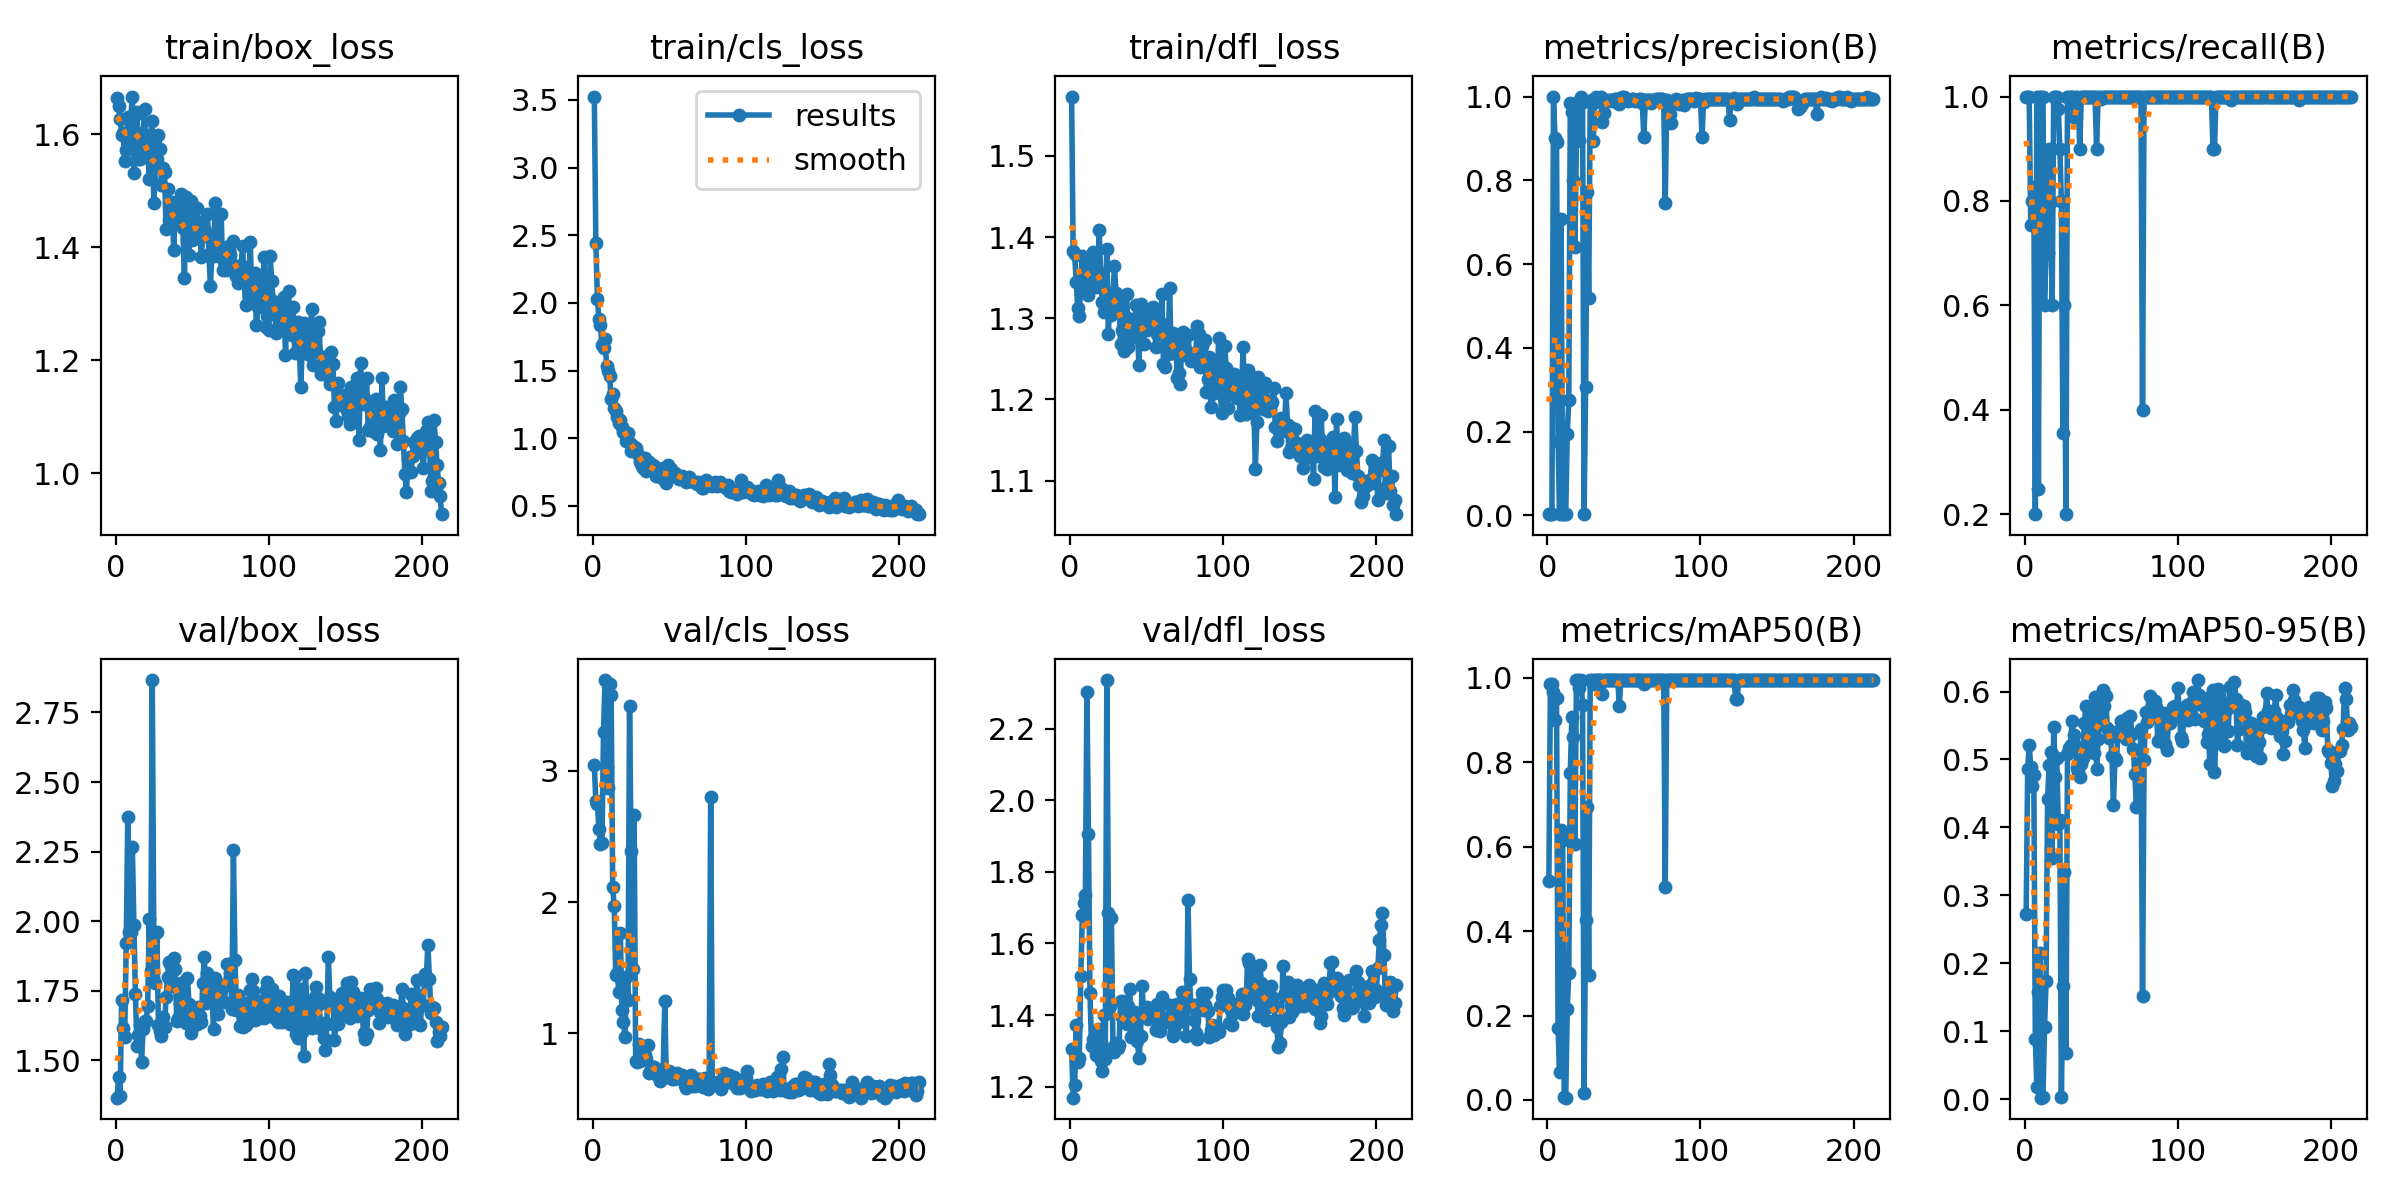

Values plotted in this chart, from the file beside it:
epoch, time, train/box_loss, train/cls_loss, train/dfl_loss, metrics/precision(B), metrics/recall(B), metrics/mAP50(B), metrics/mAP50-95(B), val/box_loss, val/cls_loss, val/dfl_loss, lr/pg0, lr/pg1, lr/pg2
1, 3.733, 1.665, 3.525, 1.573, 0.00333, 1, 0.5199, 0.2721, 1.365, 3.042, 1.307, 0.00022, 0.00022, 0.00022
2, 7.398, 1.65, 2.444, 1.383, 0.00333, 1, 0.9859, 0.4859, 1.439, 2.768, 1.17, 0.0004589, 0.0004589, 0.0004589
3, 11.03, 1.626, 2.032, 1.379, 0.00333, 1, 0.9859, 0.5215, 1.37, 2.749, 1.205, 0.0006965, 0.0006965, 0.0006965
4, 14.89, 1.599, 1.882, 1.345, 1, 0.754, 0.9664, 0.4884, 1.718, 2.555, 1.372, 0.000933, 0.000933, 0.000933
5, 18.55, 1.602, 1.836, 1.312, 0.9012, 0.8, 0.9009, 0.4612, 1.617, 2.444, 1.27, 0.001168, 0.001168, 0.001168
6, 22.13, 1.552, 1.686, 1.303, 0.8919, 0.8275, 0.9519, 0.4766, 1.584, 2.45, 1.28, 0.001402, 0.001402, 0.001402
7, 25.7, 1.572, 1.666, 1.344, 0.1765, 0.2, 0.1701, 0.08783, 1.922, 3.298, 1.509, 0.001635, 0.001635, 0.001635
8, 29.21, 1.63, 1.735, 1.376, 0.00333, 1, 0.06568, 0.01824, 2.375, 3.692, 1.679, 0.001867, 0.001867, 0.001867
9, 32.76, 1.577, 1.535, 1.335, 0.707, 0.2484, 0.6396, 0.1574, 1.96, 3.027, 1.712, 0.00196, 0.00196, 0.00196
10, 36.29, 1.631, 1.494, 1.358, 0.00333, 1, 0.6165, 0.2148, 1.96, 2.87, 1.736, 0.001955, 0.001955, 0.001955
11, 39.92, 1.667, 1.457, 1.365, 0.00333, 1, 0.00761, 0.00197, 2.268, 3.665, 2.302, 0.00195, 0.00195, 0.00195
12, 43.76, 1.531, 1.289, 1.329, 0.00333, 1, 0.00551, 0.00247, 1.985, 3.579, 1.904, 0.001946, 0.001946, 0.001946
13, 47.36, 1.633, 1.328, 1.369, 0.195, 0.6, 0.2152, 0.1056, 1.737, 2.113, 1.461, 0.001941, 0.001941, 0.001941
14, 50.86, 1.638, 1.223, 1.363, 0.2752, 0.7, 0.301, 0.1741, 1.552, 1.968, 1.313, 0.001936, 0.001936, 0.001936
15, 54.42, 1.557, 1.203, 1.382, 0.9842, 0.7, 0.7751, 0.4421, 1.589, 1.445, 1.333, 0.001931, 0.001931, 0.001931
16, 57.93, 1.556, 1.157, 1.346, 0.9625, 0.9, 0.9082, 0.4913, 1.626, 1.46, 1.342, 0.001926, 0.001926, 0.001926
17, 61.51, 1.577, 1.11, 1.339, 0.7997, 0.7988, 0.8609, 0.5108, 1.493, 1.312, 1.288, 0.001921, 0.001921, 0.001921
18, 65.27, 1.602, 1.137, 1.345, 0.6417, 0.6, 0.6058, 0.3553, 1.611, 1.763, 1.361, 0.001916, 0.001916, 0.001916
19, 68.8, 1.645, 1.083, 1.409, 0.894, 1, 0.995, 0.5472, 1.639, 1.176, 1.337, 0.001911, 0.001911, 0.001911
20, 72.45, 1.583, 1.044, 1.355, 0.9864, 1, 0.995, 0.474, 1.641, 1.087, 1.271, 0.001906, 0.001906, 0.001906
21, 75.99, 1.573, 1.05, 1.32, 0.896, 1, 0.9768, 0.5026, 1.694, 0.9753, 1.244, 0.001901, 0.001901, 0.001901
22, 79.51, 1.52, 0.9814, 1.308, 1, 0.9755, 0.995, 0.4044, 2.007, 1.432, 1.4, 0.001896, 0.001896, 0.001896
23, 83.08, 1.52, 1.039, 1.314, 0.9869, 0.9, 0.9367, 0.4111, 1.822, 1.257, 1.277, 0.001891, 0.001891, 0.001891
24, 86.58, 1.623, 0.9657, 1.385, 0.00287, 0.8, 0.01664, 0.00319, 2.867, 3.498, 2.335, 0.001886, 0.001886, 0.001886
25, 90.28, 1.479, 0.9051, 1.281, 0.3059, 0.3547, 0.4264, 0.1663, 1.949, 2.386, 1.686, 0.001881, 0.001881, 0.001881
26, 93.78, 1.546, 0.941, 1.324, 0.773, 0.6, 0.6945, 0.3347, 1.777, 1.494, 1.426, 0.001876, 0.001876, 0.001876
27, 97.31, 1.557, 0.9382, 1.304, 0.5196, 0.2, 0.2965, 0.06834, 1.96, 2.665, 1.671, 0.001871, 0.001871, 0.001871
28, 100.8, 1.598, 0.93, 1.331, 0.9903, 1, 0.995, 0.5074, 1.628, 0.7904, 1.312, 0.001866, 0.001866, 0.001866
29, 104.4, 1.574, 0.8924, 1.364, 0.9918, 1, 0.995, 0.5162, 1.604, 0.782, 1.297, 0.001861, 0.001861, 0.001861
30, 107.9, 1.511, 0.8659, 1.331, 0.8946, 1, 0.9859, 0.5214, 1.586, 0.9149, 1.321, 0.001856, 0.001856, 0.001856
31, 111.4, 1.541, 0.8271, 1.312, 0.9876, 1, 0.995, 0.557, 1.657, 0.7872, 1.308, 0.001852, 0.001852, 0.001852
32, 114.9, 1.533, 0.7971, 1.318, 1, 0.9611, 0.995, 0.5364, 1.619, 0.8634, 1.318, 0.001847, 0.001847, 0.001847
33, 118.6, 1.432, 0.7772, 1.268, 0.9903, 1, 0.995, 0.5219, 1.726, 0.8398, 1.44, 0.001842, 0.001842, 0.001842
34, 122.1, 1.502, 0.8512, 1.285, 0.9886, 1, 0.995, 0.4875, 1.8, 0.8323, 1.396, 0.001837, 0.001837, 0.001837
35, 125.6, 1.449, 0.7591, 1.26, 1, 0.9981, 0.995, 0.4822, 1.855, 0.8027, 1.388, 0.001832, 0.001832, 0.001832
36, 129.1, 1.456, 0.7956, 1.303, 0.9382, 0.9, 0.9617, 0.4737, 1.84, 0.9129, 1.441, 0.001827, 0.001827, 0.001827
37, 132.7, 1.48, 0.8268, 1.33, 0.9612, 1, 0.995, 0.4931, 1.768, 0.6993, 1.375, 0.001822, 0.001822, 0.001822
38, 136.2, 1.396, 0.764, 1.264, 0.9916, 1, 0.995, 0.502, 1.866, 0.7282, 1.425, 0.001817, 0.001817, 0.001817
39, 139.9, 1.462, 0.8057, 1.295, 0.9899, 1, 0.995, 0.554, 1.827, 0.7407, 1.472, 0.001812, 0.001812, 0.001812
40, 143.4, 1.443, 0.792, 1.277, 0.9908, 1, 0.995, 0.5789, 1.642, 0.7398, 1.339, 0.001807, 0.001807, 0.001807
41, 147, 1.465, 0.7218, 1.3, 0.9912, 1, 0.995, 0.5191, 1.652, 0.69, 1.395, 0.001802, 0.001802, 0.001802
42, 150.5, 1.453, 0.7506, 1.277, 0.9895, 1, 0.995, 0.5159, 1.702, 0.6832, 1.409, 0.001797, 0.001797, 0.001797
43, 154, 1.495, 0.766, 1.317, 0.992, 1, 0.995, 0.5522, 1.776, 0.7104, 1.405, 0.001792, 0.001792, 0.001792
44, 157.5, 1.434, 0.7417, 1.284, 0.9937, 1, 0.995, 0.5618, 1.729, 0.6372, 1.327, 0.001787, 0.001787, 0.001787
45, 161, 1.345, 0.7074, 1.242, 0.9937, 1, 0.995, 0.5098, 1.644, 0.6855, 1.279, 0.001782, 0.001782, 0.001782
46, 164.5, 1.489, 0.7794, 1.317, 0.9836, 1, 0.995, 0.5916, 1.632, 0.7304, 1.341, 0.001777, 0.001777, 0.001777
47, 168.2, 1.412, 0.7203, 1.286, 0.9814, 0.9, 0.9335, 0.4862, 1.796, 1.244, 1.48, 0.001772, 0.001772, 0.001772
48, 171.7, 1.387, 0.6726, 1.268, 0.9942, 1, 0.995, 0.5303, 1.704, 0.6649, 1.411, 0.001767, 0.001767, 0.001767
49, 175.2, 1.482, 0.8039, 1.301, 0.9987, 1, 0.995, 0.5605, 1.599, 0.6747, 1.399, 0.001762, 0.001762, 0.001762
50, 178.7, 1.413, 0.7141, 1.286, 1, 0.9961, 0.995, 0.5688, 1.676, 0.7107, 1.424, 0.001757, 0.001757, 0.001757
51, 182.2, 1.415, 0.7752, 1.29, 0.993, 1, 0.995, 0.6023, 1.627, 0.6681, 1.39, 0.001752, 0.001752, 0.001752
52, 185.8, 1.439, 0.7234, 1.299, 0.9912, 1, 0.995, 0.578, 1.626, 0.6513, 1.411, 0.001748, 0.001748, 0.001748
53, 189.5, 1.47, 0.7455, 1.311, 0.9902, 1, 0.995, 0.5928, 1.629, 0.6547, 1.41, 0.001743, 0.001743, 0.001743
54, 193, 1.445, 0.743, 1.314, 0.9915, 1, 0.995, 0.5467, 1.69, 0.6603, 1.396, 0.001738, 0.001738, 0.001738
55, 196.5, 1.435, 0.7231, 1.302, 0.993, 1, 0.995, 0.5314, 1.66, 0.6977, 1.398, 0.001733, 0.001733, 0.001733
56, 200, 1.383, 0.6996, 1.265, 0.9936, 1, 0.995, 0.5379, 1.636, 0.6617, 1.358, 0.001728, 0.001728, 0.001728
57, 203.5, 1.42, 0.7097, 1.281, 0.9896, 1, 0.995, 0.505, 1.779, 0.6753, 1.43, 0.001723, 0.001723, 0.001723
58, 207, 1.432, 0.7234, 1.296, 0.9907, 1, 0.995, 0.4332, 1.87, 0.6795, 1.432, 0.001718, 0.001718, 0.001718
59, 210.5, 1.426, 0.6985, 1.287, 0.9918, 1, 0.995, 0.5016, 1.705, 0.6502, 1.354, 0.001713, 0.001713, 0.001713
60, 214.2, 1.458, 0.7031, 1.33, 0.9936, 1, 0.995, 0.4993, 1.813, 0.6039, 1.451, 0.001708, 0.001708, 0.001708
... 153 more rows
